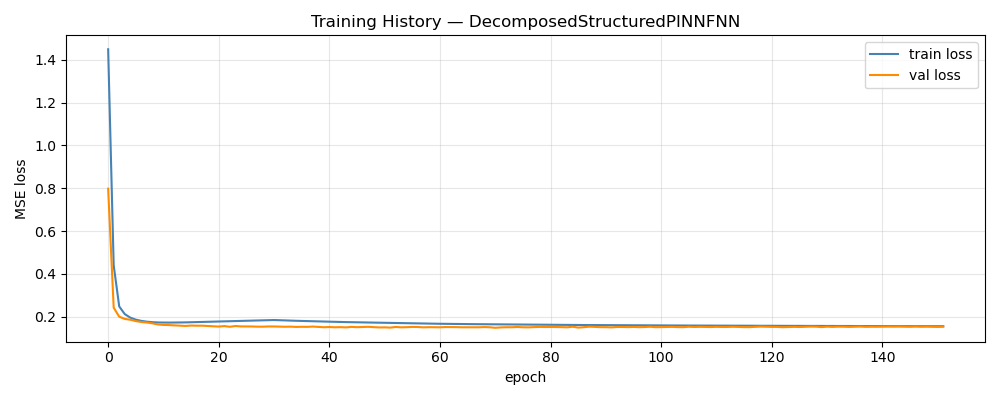

The data file committed next to this chart (first rows):
epoch, train_loss, val_loss, train_rmse, val_rmse, w_d, w_p
1, 1.449, 0.7982, 1.082, 0.2281, 1, 0.00000000
2, 0.4406, 0.2427, 0.608, 0.1184, 1, 0.04
3, 0.2485, 0.2006, 0.4536, 0.1066, 1, 0.08
4, 0.2128, 0.1903, 0.417, 0.103, 1, 0.12
5, 0.1963, 0.1865, 0.3962, 0.1008, 1, 0.16
6, 0.1868, 0.1801, 0.3817, 0.0992, 1, 0.2
7, 0.1811, 0.1758, 0.3712, 0.09723, 1, 0.24
8, 0.1774, 0.1736, 0.3631, 0.0962, 1, 0.28
9, 0.1751, 0.1696, 0.357, 0.09485, 1, 0.32
10, 0.1737, 0.1644, 0.3522, 0.09357, 1, 0.36
11, 0.1733, 0.1623, 0.3489, 0.09275, 1, 0.4
12, 0.1731, 0.1615, 0.3462, 0.09268, 1, 0.44
13, 0.1733, 0.1602, 0.3443, 0.09222, 1, 0.48
14, 0.1738, 0.1589, 0.3431, 0.09183, 1, 0.52
15, 0.1741, 0.1574, 0.3419, 0.09156, 1, 0.56
16, 0.1748, 0.1593, 0.3412, 0.09204, 1, 0.6
17, 0.1752, 0.1586, 0.3404, 0.09197, 1, 0.64
18, 0.1759, 0.1587, 0.3402, 0.09136, 1, 0.68
19, 0.1765, 0.1575, 0.3397, 0.09187, 1, 0.72
20, 0.1771, 0.1559, 0.3396, 0.09113, 1, 0.76
21, 0.1779, 0.1546, 0.3398, 0.09059, 1, 0.8
22, 0.1786, 0.1569, 0.3397, 0.09162, 1, 0.84
23, 0.1792, 0.1535, 0.3398, 0.09128, 1, 0.88
24, 0.18, 0.1572, 0.3401, 0.09103, 1, 0.92
25, 0.1807, 0.1553, 0.3404, 0.09119, 1, 0.96
26, 0.1813, 0.1552, 0.3406, 0.09113, 1, 1
27, 0.1822, 0.155, 0.3411, 0.09127, 1, 1.04
28, 0.1829, 0.154, 0.3416, 0.09096, 1, 1.08
29, 0.1836, 0.1541, 0.3421, 0.09086, 1, 1.12
30, 0.1843, 0.155, 0.3425, 0.09116, 1, 1.16
31, 0.1851, 0.155, 0.3434, 0.09123, 1, 1.2
32, 0.1841, 0.1541, 0.3419, 0.09104, 1, 1.2
33, 0.1835, 0.1536, 0.3409, 0.09107, 1, 1.2
34, 0.1825, 0.1542, 0.3394, 0.09113, 1, 1.2
35, 0.1816, 0.1529, 0.3379, 0.09123, 1, 1.2
36, 0.181, 0.1536, 0.337, 0.0911, 1, 1.2
37, 0.1801, 0.1532, 0.3355, 0.09076, 1, 1.2
38, 0.1794, 0.1545, 0.3343, 0.09127, 1, 1.2
39, 0.1787, 0.1532, 0.3331, 0.09095, 1, 1.2
40, 0.1781, 0.1515, 0.3322, 0.09033, 1, 1.2
41, 0.1773, 0.1525, 0.331, 0.09055, 1, 1.2
42, 0.1767, 0.1513, 0.3297, 0.09027, 1, 1.2
43, 0.1761, 0.1519, 0.3289, 0.0908, 1, 1.2
44, 0.1754, 0.1508, 0.3278, 0.09038, 1, 1.2
45, 0.175, 0.153, 0.3269, 0.09043, 1, 1.2
46, 0.1744, 0.1517, 0.3259, 0.09025, 1, 1.2
47, 0.1738, 0.1527, 0.3249, 0.09096, 1, 1.2
48, 0.1731, 0.1534, 0.3238, 0.09145, 1, 1.2
49, 0.1728, 0.1517, 0.3231, 0.09065, 1, 1.2
50, 0.1723, 0.1505, 0.3223, 0.09013, 1, 1.2
51, 0.1716, 0.1509, 0.3212, 0.09024, 1, 1.2
52, 0.1712, 0.1496, 0.3205, 0.08982, 1, 1.2
53, 0.1708, 0.1528, 0.3197, 0.09097, 1, 1.2
54, 0.1703, 0.1511, 0.3189, 0.0904, 1, 1.2
55, 0.17, 0.1517, 0.3183, 0.09041, 1, 1.2
56, 0.1695, 0.153, 0.3173, 0.09096, 1, 1.2
57, 0.1691, 0.1526, 0.3167, 0.0909, 1, 1.2
58, 0.1687, 0.1509, 0.316, 0.09011, 1, 1.2
59, 0.1684, 0.1518, 0.3154, 0.09077, 1, 1.2
60, 0.168, 0.1514, 0.3148, 0.09027, 1, 1.2
... 92 more rows
